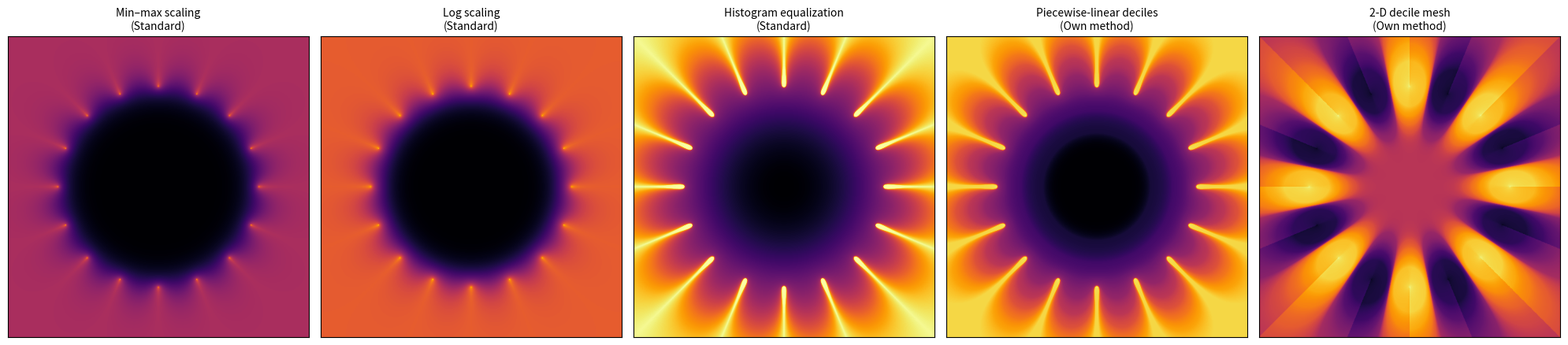

The matplotlib source for this figure:
"""Colourisation techniques for the complex function f(z) = artanh(z**8).

Every technique maps the sampled function to a palette position t in [0, 1];
all panels then use the same colormap (inferno), so they stay comparable.

Standard techniques, used for comparison:
    minmax_scaling, log_scaling, histogram_equalization
Own methods:
    piecewise_linear_quantiles, quantile_mesh_2d

Run `python colorization.py` to render all five side by side.
"""

import numpy as np
from scipy.interpolate import LinearNDInterpolator
from scipy.stats import rankdata


def f(z):
    """artanh(z**8) on the principal branch."""
    return np.arctanh(z**8)


def sample(n=560, r=1.5):
    """Evaluate f on an n x n grid covering [-r, r]^2 (row 0 is the top)."""
    x = -r + 2 * r * (np.arange(n) + 0.5) / n
    X, Y = np.meshgrid(x, x[::-1])
    return f(X + 1j * Y)


# --- Standard techniques ---------------------------------------------------

def minmax_scaling(v):
    """Linear stretch of v from its minimum to its maximum onto [0, 1]."""
    lo, hi = np.nanmin(v), np.nanmax(v)
    return (v - lo) / ((hi - lo) or 1.0)


def log_scaling(v):
    """Min-max scaling of log(1 + v)."""
    return minmax_scaling(np.log1p(v))


def histogram_equalization(v):
    """Colour each sample by its rank (empirical CDF); ties share their mean rank."""
    ranks = rankdata(v, method="average", nan_policy="omit").reshape(v.shape)
    return (ranks - 1) / (np.count_nonzero(~np.isnan(v)) - 1)


# --- Own methods -----------------------------------------------------------

def piecewise_linear_quantiles(v, n_quantiles=10):
    """Linear interpolation of v between its quantiles.

    The n_quantiles + 1 breakpoints (0 %, 10 %, ..., 100 % for deciles) map to
    0, 1/n, ..., 1, so each segment receives an equal share of the palette.
    """
    levels = np.linspace(0, 1, n_quantiles + 1)
    q = np.nanquantile(v, levels)
    return np.interp(v, q, levels)


def quantile_mesh_2d(w, n_quantiles=10):
    """Interpolate the palette over a triangulated mesh of Re/Im quantiles.

    The quantiles of Re w and Im w form a mesh grid. Unravelled, its nodes are
    assigned palette positions in order, from (quantile 0, quantile 0) at the
    start of the palette to (quantile 1, quantile 1) at its end. Values in
    between come from scipy's LinearNDInterpolator, which triangulates the
    unravelled mesh (Delaunay) and interpolates linearly on each triangle.
    """
    levels = np.linspace(0, 1, n_quantiles + 1)
    qa = np.nanquantile(w.real, levels)
    qb = np.nanquantile(w.imag, levels)
    A, B = np.meshgrid(qa, qb, indexing="ij")
    points = np.column_stack([A.ravel(), B.ravel()])
    values = np.linspace(0, 1, points.shape[0])
    interp = LinearNDInterpolator(points, values)
    return interp(w.real, w.imag)


TECHNIQUES = [
    ("Min–max scaling", "Standard", lambda w: minmax_scaling(np.abs(w))),
    ("Log scaling", "Standard", lambda w: log_scaling(np.abs(w))),
    ("Histogram equalization", "Standard", lambda w: histogram_equalization(np.abs(w))),
    ("Piecewise-linear deciles", "Own method", lambda w: piecewise_linear_quantiles(np.abs(w))),
    ("2-D decile mesh", "Own method", quantile_mesh_2d),
]


def main():
    import matplotlib.pyplot as plt

    w = sample()
    fig, axes = plt.subplots(1, len(TECHNIQUES), figsize=(4 * len(TECHNIQUES), 4.6))
    for ax, (name, kind, technique) in zip(axes, TECHNIQUES):
        ax.imshow(technique(w), cmap="inferno", vmin=0, vmax=1, extent=(-1.5, 1.5, -1.5, 1.5))
        ax.set_title(f"{name}\n({kind})", fontsize=10)
        ax.set_xticks([])
        ax.set_yticks([])
    fig.tight_layout()
    fig.savefig("atanh-colorization.png", dpi=150)
    plt.show()


if __name__ == "__main__":
    main()
